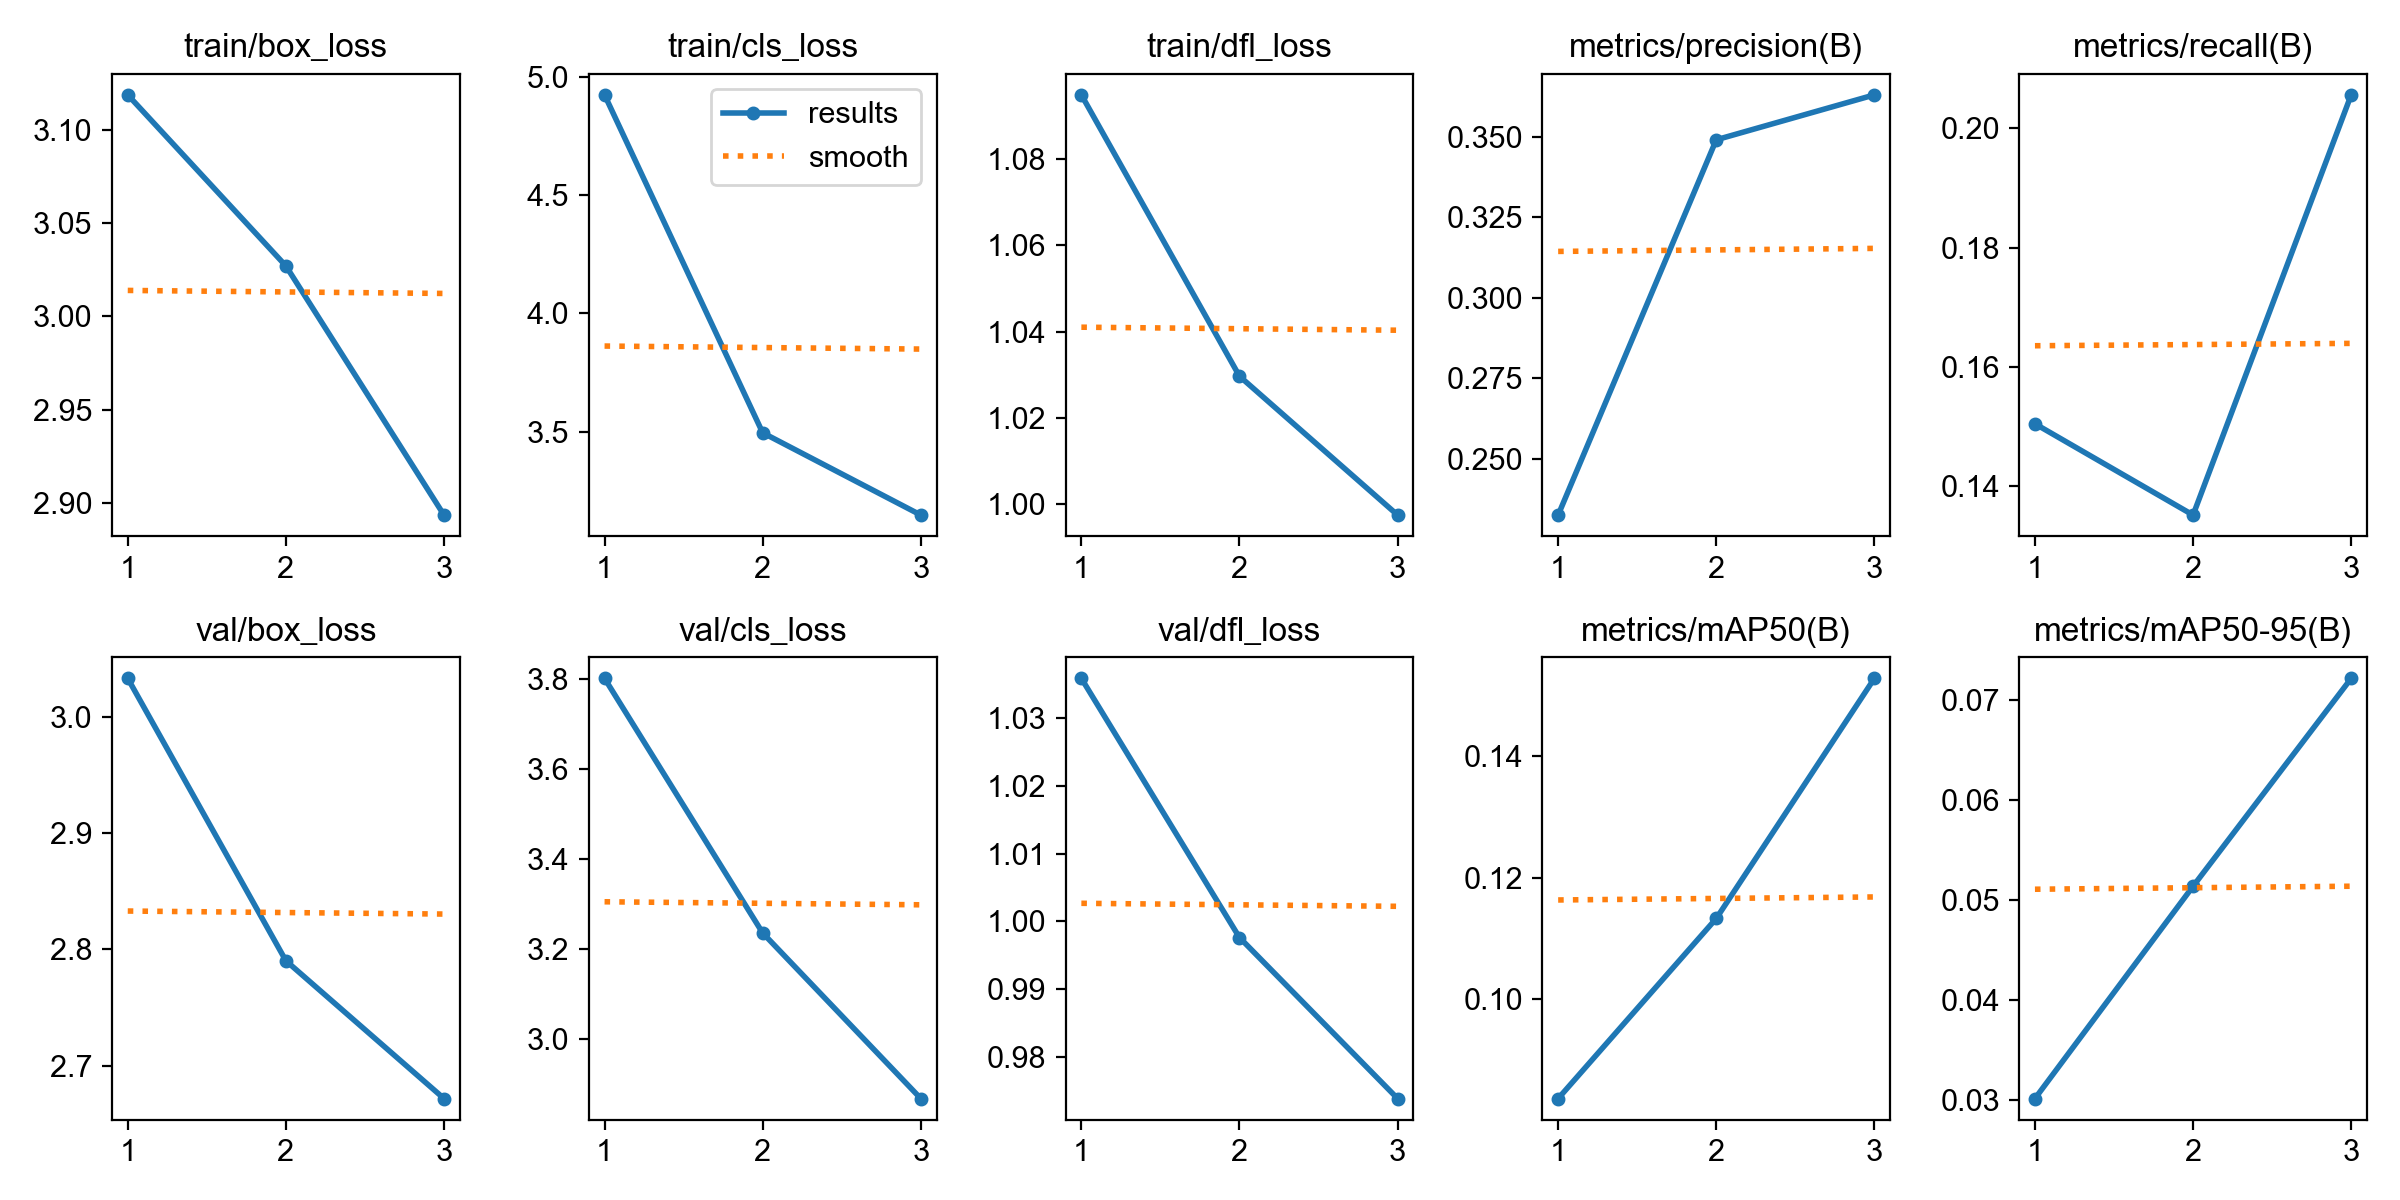

The data file committed next to this chart (first rows):
epoch, time, train/box_loss, train/cls_loss, train/dfl_loss, metrics/precision(B), metrics/recall(B), metrics/mAP50(B), metrics/mAP50-95(B), val/box_loss, val/cls_loss, val/dfl_loss, lr/pg0, lr/pg1, lr/pg2
1, 937.3, 3.119, 4.925, 1.095, 0.2325, 0.1504, 0.08367, 0.0301, 3.034, 3.801, 1.036, 0.0003695, 0.0003695, 0.0003695
2, 2091, 3.027, 3.495, 1.03, 0.349, 0.1351, 0.1133, 0.05136, 2.79, 3.235, 0.9976, 0.0004957, 0.0004957, 0.0004957
3, 3455, 2.894, 3.147, 0.9974, 0.3629, 0.2056, 0.1527, 0.07218, 2.672, 2.867, 0.9738, 0.0003774, 0.0003774, 0.0003774
